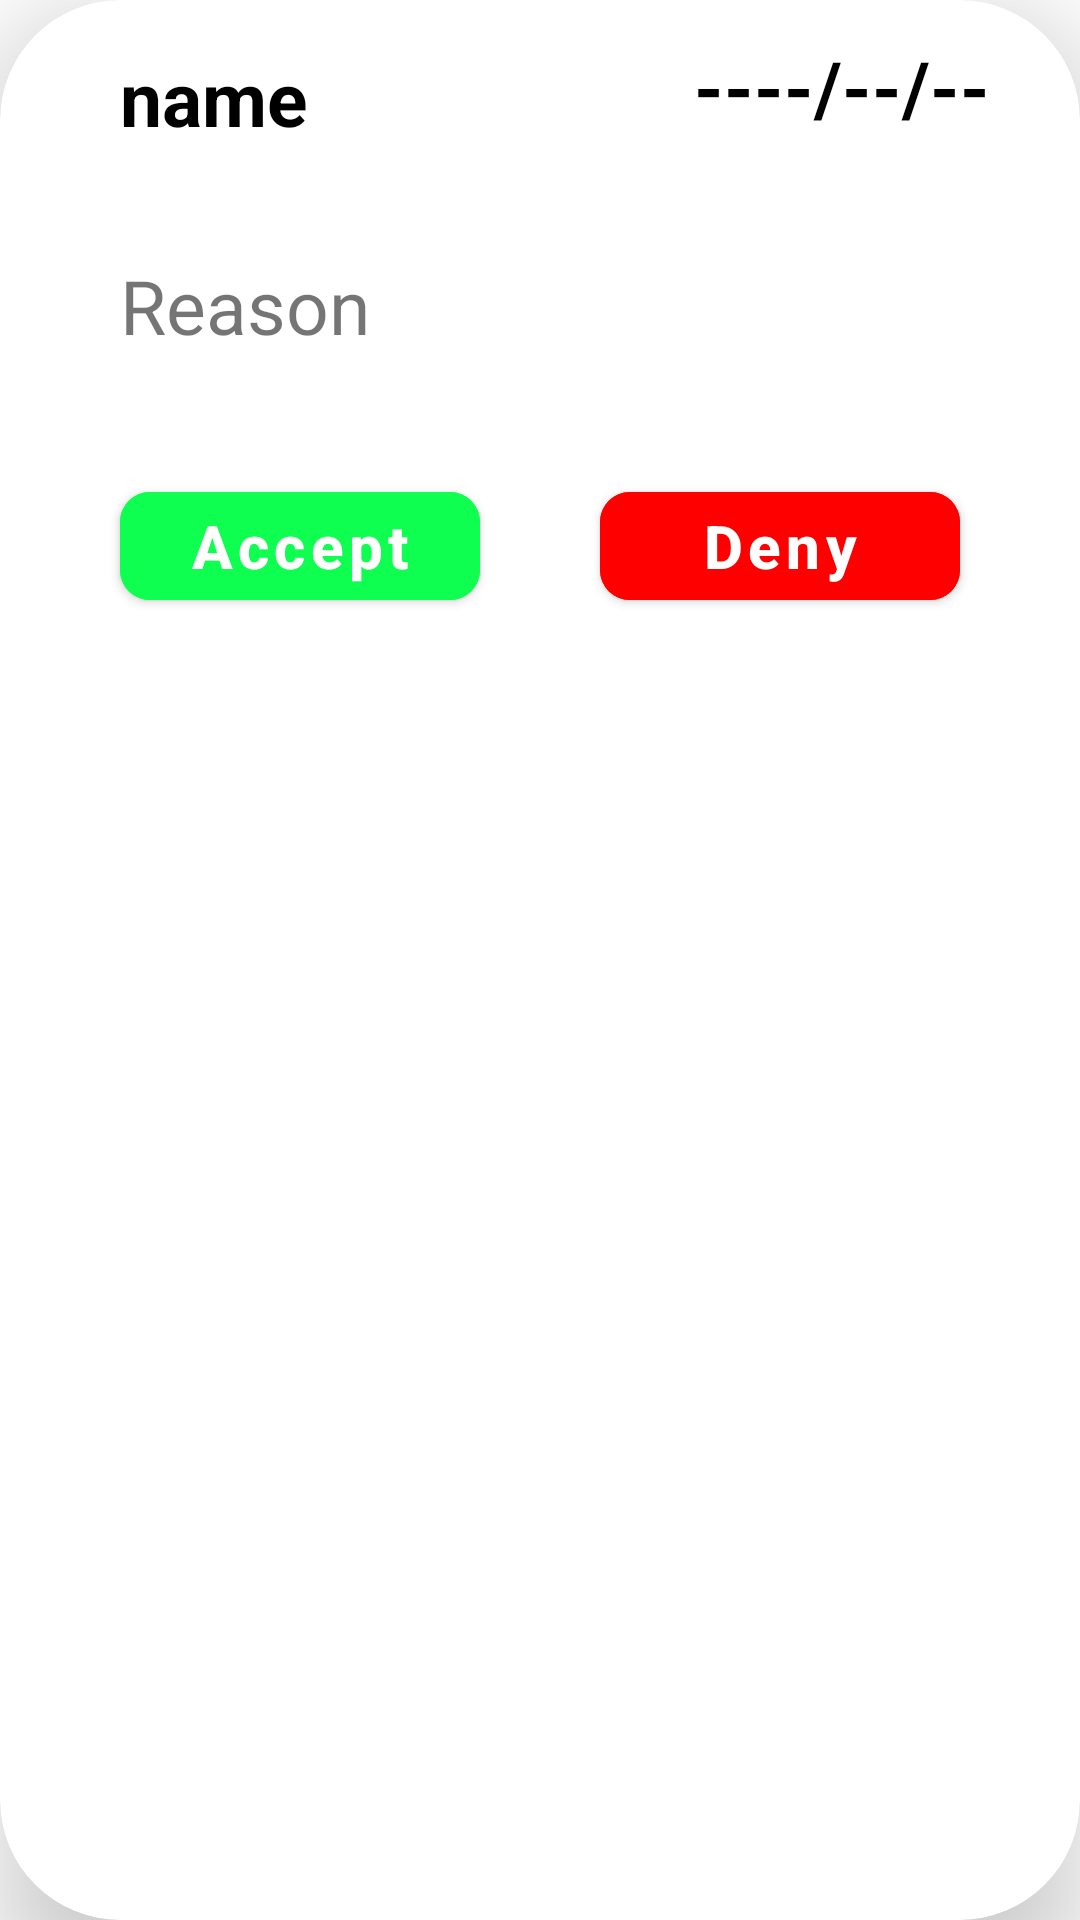

Layout XML and referenced resources for this Android screen:
<!-- AndroidManifest.xml: application theme Theme.MyApplication -->
<!-- res/layout/resignation_row.xml -->
<?xml version="1.0" encoding="utf-8"?>
<androidx.cardview.widget.CardView xmlns:android="http://schemas.android.com/apk/res/android"
    android:layout_width="match_parent"
    android:layout_height="240dp"
    xmlns:app="http://schemas.android.com/apk/res-auto"
    android:layout_marginTop="20dp"
    android:layout_marginStart="20dp"
    android:background="#F8F8F8"
    android:layout_marginEnd="20dp"
    app:cardCornerRadius="40dp"
    app:cardElevation="20dp">

    <RelativeLayout
        android:layout_width="match_parent"
        android:layout_height="match_parent">

        <TextView
            android:id="@+id/txtSenderName"
            android:layout_width="150dp"
            android:layout_height="65dp"
            android:gravity="center_vertical"
            android:textColor="@color/black"
            android:lines="2"
            android:maxLines="2"
            android:layout_marginStart="40dp"
            android:textStyle="bold"
            android:textSize="25sp"
            android:text="name"
            android:scrollbars="vertical"/>

        <TextView
            android:id="@+id/txtDayResignation"
            android:layout_width="wrap_content"
            android:layout_height="wrap_content"
            android:text="----/--/--"
            android:textColor="@color/black"
            android:layout_marginTop="12dp"
            android:textStyle="bold"
            android:textSize="25sp"
            android:layout_alignParentEnd ="true"
            android:layout_marginEnd="30dp"/>

        <TextView
            android:id="@+id/txtReason"
            android:layout_width="match_parent"
            android:layout_height="wrap_content"
            android:layout_marginTop="20dp"
            android:layout_marginStart="40dp"
            android:layout_marginEnd="40dp"
            android:lines="2"
            android:maxLines="2"
            android:textSize="25sp"
            android:layout_below="@+id/txtSenderName"
            android:text="Reason"/>

        <com.google.android.material.button.MaterialButton
            android:id="@+id/btnAccept"
            android:layout_width="120dp"
            android:layout_height="wrap_content"
            android:layout_marginTop="10dp"
            android:layout_marginStart="40dp"
            android:textSize="20sp"
            android:textStyle="bold"
            android:textColor="@color/white"
            android:text="Accept"
            android:layout_below="@+id/txtReason"
            android:textAllCaps="false"
            android:backgroundTint="#0FFF50"
            app:cornerRadius="10sp"/>

        <com.google.android.material.button.MaterialButton
            android:id="@+id/btnDeny"
            android:layout_width="120dp"
            android:layout_height="wrap_content"
            android:layout_marginTop="10dp"
            android:layout_marginEnd="40dp"
            android:layout_marginStart="20dp"
            android:textSize="20sp"
            android:textStyle="bold"
            android:textColor="@color/white"
            android:layout_below="@+id/txtReason"
            android:layout_alignParentEnd ="true"
            android:text="Deny"
            android:textAllCaps="false"
            android:backgroundTint="#ff0000"
            app:cornerRadius="10sp"/>

        </RelativeLayout>

</androidx.cardview.widget.CardView>
<!-- resources referenced by this layout -->
<resources>
  <color name="black">#FF000000</color>
  <color name="white">#FFFFFFFF</color>
  <style name="Theme.MyApplication" parent="Theme.MaterialComponents.Light.NoActionBar">
          
          <item name="colorPrimary">@color/purple_500</item>
          <item name="colorPrimaryVariant">@color/purple_700</item>
          <item name="colorOnPrimary">@color/white</item>
          
          <item name="colorSecondary">@color/teal_200</item>
          <item name="colorSecondaryVariant">@color/teal_700</item>
          <item name="colorOnSecondary">@color/black</item>
          
          <item name="android:statusBarColor" tools:targetApi="l">#2196F3</item>
          
      </style>
  <color name="purple_500">#FF6200EE</color>
  <color name="purple_700">#FF3700B3</color>
  <color name="teal_200">#FF03DAC5</color>
  <color name="teal_700">#FF018786</color>
</resources>
